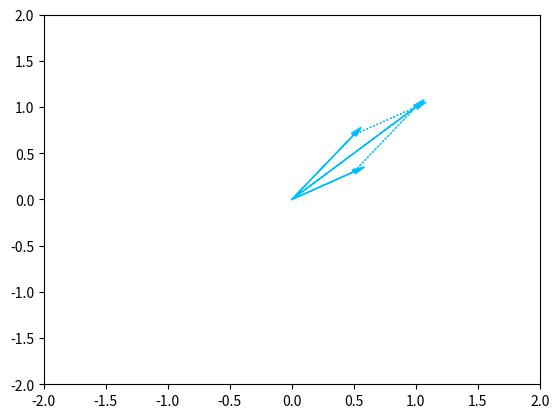
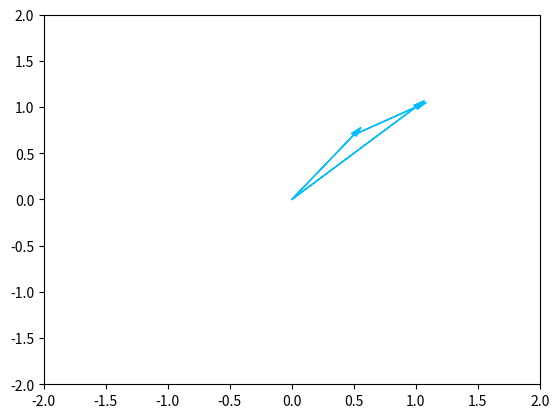
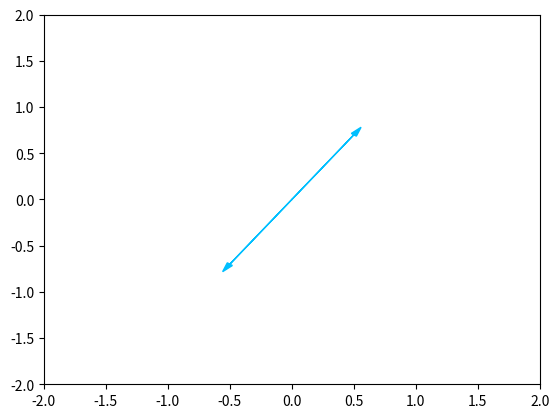

These charts were generated, in order, by the following Python code:
import matplotlib.pyplot as plt

fig = plt.figure("Parallelogram Rule")
fig.clf()
# args
fig_kwargs = {
    "autoscale_on": True, 
    "xlim": (-2, 2), 
    "ylim": (-2, 2)
}

arrow_kwargs = {
    "head_width": 0.05,
    "head_length": 0.1,
    "fc": "#00BFFF",
    "ec": "#00BFFF"
}

# plot parallelogram rule
ax = fig.add_subplot(111, **fig_kwargs)

ax1 = arrow_kwargs.copy()
ax1["label"] = "v + w"
ax.arrow(0, 0, 1, 1, **ax1)
ax.arrow(0, 0, 0.5, 0.7, **arrow_kwargs)
ax.arrow(0, 0, 0.5, 0.3, **arrow_kwargs)

# adjacent should be dashed
adj_kwargs = arrow_kwargs.copy()
adj_kwargs["linestyle"] = "dotted"

ax.arrow(0.5, 0.3, 0.5, 0.7, **adj_kwargs)
ax.arrow(0.5, 0.7, 0.5, 0.3, **adj_kwargs)

fig2 = plt.figure("Triangle Rule")
ay = fig2.add_subplot(111, **fig_kwargs)
ay.arrow(0, 0, 0.5, 0.7, **arrow_kwargs)
ay.arrow(0.5, 0.7, 0.5, 0.3, **arrow_kwargs)
ay.arrow(0, 0, 1, 1, **arrow_kwargs)

fig3 = plt.figure("Vector Subtraction")
az = fig3.add_subplot(111, **fig_kwargs)
az.arrow(0, 0, 0.5, 0.7, **arrow_kwargs)
az.arrow(0, 0, -0.5, -0.7, **arrow_kwargs)

plt.show()
